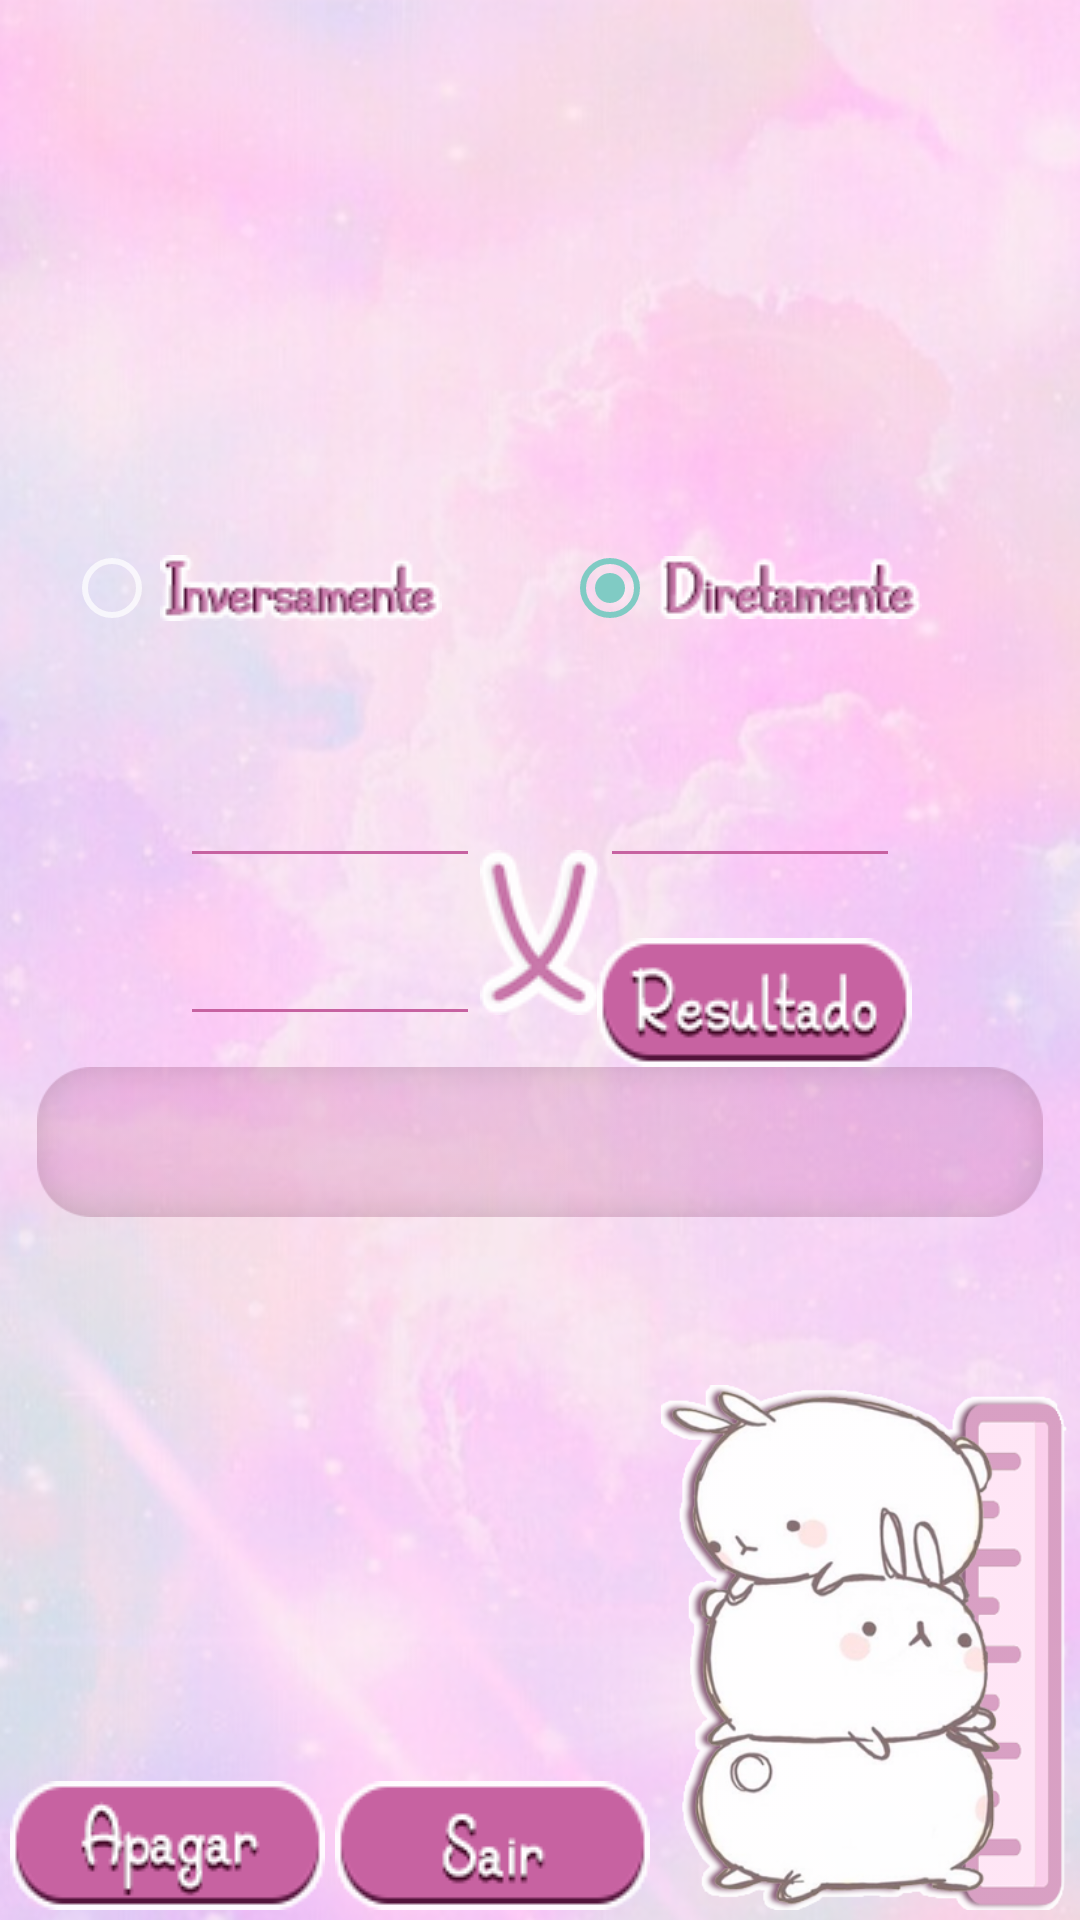

Produce the Android XML layout that renders to this screen, including the resource entries it uses.
<!-- AndroidManifest.xml: application theme Theme.Design.NoActionBar -->
<!-- res/layout/activity_main.xml -->
<?xml version="1.0" encoding="utf-8"?>
<RelativeLayout xmlns:android="http://schemas.android.com/apk/res/android"
    xmlns:app="http://schemas.android.com/apk/res-auto"
    xmlns:tools="http://schemas.android.com/tools"
    android:layout_width="match_parent"
    android:layout_height="match_parent"
    tools:context=".MainActivity"
    android:background="@drawable/background">

    <ImageView
        android:id="@+id/watermark"
        android:layout_width="137dp"
        android:layout_height="175dp"
        android:layout_alignParentEnd="true"
        android:layout_alignParentBottom="true"
        android:layout_marginEnd="10px"
        android:layout_marginBottom="10px"
        android:adjustViewBounds="true"
        android:src="@drawable/marcadagualogo" />

    <ImageView
        android:id="@+id/directitle"
        android:layout_width="342dp"
        android:layout_height="67dp"
        android:layout_alignParentBottom="true"
        android:layout_centerHorizontal="true"
        android:layout_marginBottom="650dp"
        android:adjustViewBounds="true"
        android:visibility="visible"
        android:src="@drawable/diretamentetitle" />

    <ImageView
        android:id="@+id/inversetitle"
        android:layout_width="342dp"
        android:layout_height="67dp"
        android:layout_alignParentBottom="true"
        android:layout_centerHorizontal="true"
        android:layout_marginBottom="650dp"
        android:adjustViewBounds="true"
        android:visibility="invisible"
        android:src="@drawable/inversamentetitle" />

    <EditText
        android:id="@+id/number1"
        android:layout_width="100dp"
        android:layout_height="wrap_content"
        android:layout_alignParentStart="true"
        android:layout_below="@id/radiogroup"
        android:layout_alignParentRight="true"
        android:layout_marginStart="60dp"
        android:layout_marginRight="252dp"
        android:backgroundTint="@color/pinkie"
        android:ems="10"
        android:inputType="number"
        android:textColor="@color/pink"
        android:textSize="80px"
        tools:layout_editor_absoluteX="34dp"
        tools:layout_editor_absoluteY="299dp" />

    <ImageView
        android:id="@+id/inverse1"
        android:layout_width="45dp"
        android:layout_height="100dp"
        android:layout_alignParentBottom="true"
        android:layout_marginBottom="410dp"
        android:adjustViewBounds="true"
        android:layout_centerHorizontal="true"
        android:src="@drawable/inversesymbol"
        android:visibility="invisible" />

    <ImageView
        android:id="@+id/direct"
        android:layout_width="wrap_content"
        android:layout_height="wrap_content"
        android:layout_below="@id/radiogroup"
        android:layout_centerHorizontal="true"
        android:layout_marginTop="130px"
        android:adjustViewBounds="true"
        android:src="@drawable/x"
        android:visibility="visible" />

    <EditText
        android:id="@+id/number3"
        android:layout_width="100dp"
        android:layout_height="wrap_content"
        android:layout_alignParentStart="true"
        android:layout_alignParentRight="true"
        android:layout_marginStart="60dp"
        android:layout_marginRight="252dp"
        android:backgroundTint="@color/pinkie"
        android:layout_below="@id/number1"
        android:ems="10"
        android:inputType="number"
        android:textColor="@color/pink"
        android:textSize="80px"
        tools:layout_editor_absoluteX="34dp"
        tools:layout_editor_absoluteY="299dp" />

    <ImageView
        android:id="@+id/inverse2"
        android:layout_width="45dp"
        android:layout_height="100dp"
        android:layout_alignParentBottom="true"
        android:layout_marginBottom="322dp"
        android:adjustViewBounds="true"
        android:src="@drawable/inversesymbol"
        android:layout_centerHorizontal="true"
        android:visibility="invisible" />

    <EditText
        android:id="@+id/number2"
        android:layout_width="100dp"
        android:layout_height="wrap_content"
        android:layout_alignParentRight="true"
        android:layout_below="@id/radiogroup"
        android:layout_marginRight="60dp"
        android:backgroundTint="@color/pinkie"
        android:ems="10"
        android:inputType="number"
        android:textColor="@color/pink"
        android:textSize="80px"
        tools:layout_editor_absoluteX="34dp"
        tools:layout_editor_absoluteY="299dp" />

    <RadioGroup
        android:id="@+id/radiogroup"
        android:layout_width="317dp"
        android:layout_height="60dp"
        android:layout_alignParentTop="true"
        android:layout_centerHorizontal="true"
        android:layout_marginTop="180dp"
        android:orientation="horizontal">

        <RadioButton
            android:id="@+id/inverseradio"
            android:layout_width="wrap_content"
            android:layout_height="wrap_content"
            android:layout_alignParentStart="true"
            android:layout_alignParentTop="true"
            android:layout_alignParentRight="true"
            android:drawableRight="@drawable/inversamenteradio"
            android:onClick="onRadioButtonClicked"/>

        <RadioButton
            android:id="@+id/directradio"
            android:layout_width="wrap_content"
            android:layout_height="wrap_content"
            android:layout_alignParentTop="true"
            android:layout_alignParentRight="true"
            android:layout_marginStart="120px"
            android:drawableRight="@drawable/diretamenteradio"
            android:checked="true"
            android:onClick="onRadioButtonClicked"/>

    </RadioGroup>

    <ImageButton
        android:id="@+id/result"
        android:layout_width="wrap_content"
        android:layout_height="wrap_content"
        android:layout_alignParentEnd="true"
        android:layout_alignParentRight="true"
        android:layout_below="@id/number2"
        android:layout_marginEnd="56dp"
        android:layout_marginTop="60px"
        android:layout_marginRight="60dp"
        android:background="#00FFFFFF"
        android:text="RESULTADO"
        app:srcCompat="@drawable/btnpink"/>

    <ImageView
            android:id="@+id/finalresultbar"
            android:layout_width="match_parent"
            android:layout_height="150px"
            android:src="@drawable/barraresult"
        android:layout_below="@id/result"/>

    <TextView
        android:id="@+id/finalresult"
        android:layout_width="match_parent"
        android:layout_height="wrap_content"
        android:textColor="@color/pink"
        android:textSize="80px"
        android:layout_marginTop="10px"
        android:fontFamily="@font/breakfast_sweety"
        android:textAlignment="center"
        android:text=""
        android:layout_below="@id/result"/>

    <ImageButton
        android:id="@+id/btn_clean"
        android:layout_width="wrap_content"
        android:layout_height="wrap_content"
        android:layout_alignParentLeft="true"
        android:layout_alignParentBottom="true"
        android:layout_marginLeft="10px"
        android:layout_marginBottom="10px"
        android:background="#00FFFFFF"
        app:srcCompat="@drawable/btnclean" />

    <ImageButton
        android:id="@+id/btn_exit"
        android:layout_width="wrap_content"
        android:layout_height="wrap_content"
        android:layout_alignParentBottom="true"
        android:layout_toEndOf="@id/btn_clean"
        android:layout_marginLeft="10px"
        android:layout_marginBottom="10px"
        android:background="#00FFFFFF"
        app:srcCompat="@drawable/btnleave" />




</RelativeLayout>
<!-- resources referenced by this layout -->
<resources>
  <color name="pink">#c979ab</color>
  <color name="pinkie">#c762a1</color>
  <!-- drawable background: png bitmap (drawable, 427867 bytes) -->
  <!-- drawable barraresult: png bitmap (drawable, 9513 bytes) -->
  <!-- drawable btnclean: png bitmap (drawable, 4637 bytes) -->
  <!-- drawable btnleave: png bitmap (drawable, 3692 bytes) -->
  <!-- drawable btnpink: png bitmap (drawable, 5190 bytes) -->
  <!-- drawable diretamenteradio: png bitmap (drawable, 3886 bytes) -->
  <!-- drawable diretamentetitle: png bitmap (drawable, 28528 bytes) -->
  <!-- drawable inversamenteradio: png bitmap (drawable, 3855 bytes) -->
  <!-- drawable inversamentetitle: png bitmap (drawable, 32241 bytes) -->
  <!-- drawable inversesymbol: png bitmap (drawable, 1286 bytes) -->
  <!-- drawable marcadagualogo: png bitmap (drawable, 92856 bytes) -->
  <!-- drawable x: png bitmap (drawable, 4704 bytes) -->
</resources>
